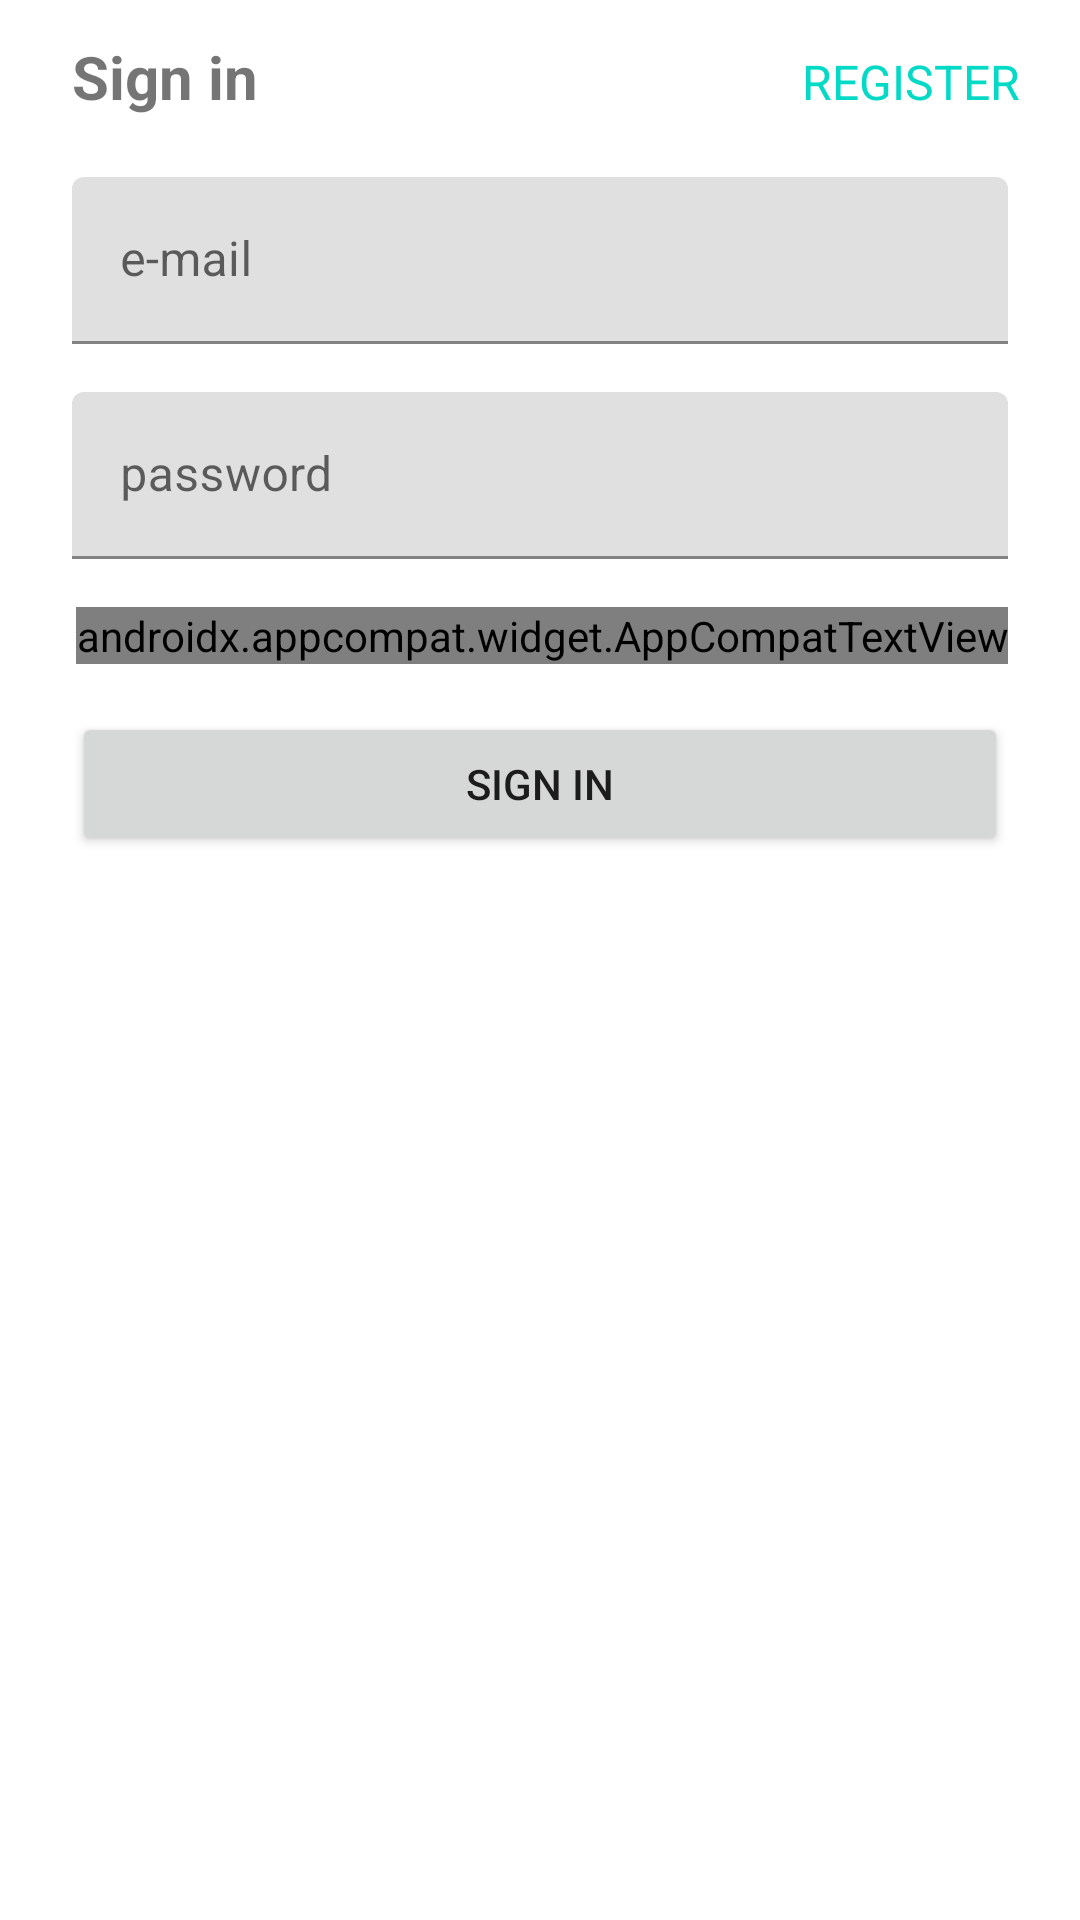

Android layout source for this screen:
<!-- AndroidManifest.xml: fallback theme Theme.MaterialComponents.DayNight.NoActionBar -->
<!-- res/layout/registration_layout.xml -->
<?xml version="1.0" encoding="utf-8"?>
<androidx.constraintlayout.widget.ConstraintLayout
    xmlns:android="http://schemas.android.com/apk/res/android"
    xmlns:app="http://schemas.android.com/apk/res-auto"
    xmlns:tools="http://schemas.android.com/tools"
    android:layout_width="match_parent"
    android:layout_height="match_parent"
    android:orientation="vertical"
    android:background="@color/backgroundColor">

    <androidx.appcompat.widget.LinearLayoutCompat
        android:id="@+id/tobButtonLayout"
        android:layout_width="match_parent"
        android:layout_height="wrap_content"
        android:orientation="horizontal"
        app:layout_constraintTop_toTopOf="parent">

        <androidx.appcompat.widget.AppCompatTextView
            android:id="@+id/title_Tw"
            android:layout_width="wrap_content"
            android:layout_height="wrap_content"
            android:paddingStart="24dp"
            android:paddingTop="12dp"
            android:paddingBottom="12dp"
            android:layout_weight="1"
            android:gravity="start"
            android:text="@string/sign_in"
            android:textSize="20sp"
            android:textStyle="bold" />

        <androidx.appcompat.widget.AppCompatTextView
            android:id="@+id/registration_button"
            android:layout_width="wrap_content"
            android:layout_height="wrap_content"
            android:paddingEnd="20dp"
            android:paddingTop="12dp"
            android:paddingBottom="12dp"
            android:layout_weight="1"
            android:gravity="end"
            android:text="@string/register"
            android:textSize="16sp"
            android:textStyle="normal"
            android:textColor="?attr/colorAccent"/>

    </androidx.appcompat.widget.LinearLayoutCompat>

    
    <androidx.appcompat.widget.LinearLayoutCompat
        android:id="@+id/editTextLayout"
        android:layout_width="match_parent"
        android:layout_height="wrap_content"
        android:orientation="vertical"
        app:layout_constraintTop_toBottomOf="@+id/tobButtonLayout">

        <com.google.android.material.textfield.TextInputLayout
            android:id="@+id/emailContainer"
            android:layout_width="match_parent"
            android:layout_height="wrap_content"
            android:hint="@string/e_mail"
            android:layout_weight="1"
            style="@style/registrationLayoutTextInputPadding">

            <com.google.android.material.textfield.TextInputEditText
                android:id="@+id/emailEt"
                android:layout_width="match_parent"
                android:layout_height="wrap_content" />
        </com.google.android.material.textfield.TextInputLayout>

        <com.google.android.material.textfield.TextInputLayout
            android:id="@+id/passwordContainer"
            android:layout_width="match_parent"
            android:layout_height="wrap_content"
            android:hint="@string/password"
            android:layout_weight="1"
            style="@style/registrationLayoutTextInputPadding">

            <com.google.android.material.textfield.TextInputEditText
                android:id="@+id/passwordEt"
                android:layout_width="match_parent"
                android:layout_height="wrap_content" />

        </com.google.android.material.textfield.TextInputLayout>

        <androidx.appcompat.widget.AppCompatTextView
            android:id="@+id/resetPassword"
            android:layout_width="wrap_content"
            android:layout_height="wrap_content"
            android:layout_weight="1"
            style="@style/registrationLayoutTextInputPadding"
            android:text="Reset my password"
            android:textSize="12sp"
            android:textStyle="normal"
            android:textColor="?attr/colorReset"
            android:layout_gravity="end"/>

    </androidx.appcompat.widget.LinearLayoutCompat>


    <androidx.appcompat.widget.AppCompatButton
        android:id="@+id/signInButton"
        app:layout_constraintTop_toBottomOf="@+id/editTextLayout"
        app:layout_constraintLeft_toLeftOf="parent"
        app:layout_constraintRight_toRightOf="parent"
        android:layout_width="match_parent"
        android:layout_height="wrap_content"
        android:layout_marginStart="24dp"
        android:layout_marginEnd="24dp"
        android:layout_marginTop="8dp"
        android:layout_marginBottom="16dp"
        android:layout_weight="0.5"
        android:text="@string/sign_in" />



</androidx.constraintlayout.widget.ConstraintLayout>
<!-- resources referenced by this layout -->
<resources>
  <color name="backgroundColor">#FFFFFFFF</color>
  <string name="e_mail">e-mail</string>
  <string name="password">password</string>
  <string name="register">REGISTER</string>
  <string name="sign_in">Sign in</string>
  <style name="registrationLayoutTextInputPadding">
          <item name="android:layout_marginStart">24dp</item>
          <item name="android:layout_marginEnd">24dp</item>
          <item name="android:layout_marginTop">8dp</item>
          <item name="android:layout_marginBottom">8dp</item>
      </style>
</resources>
